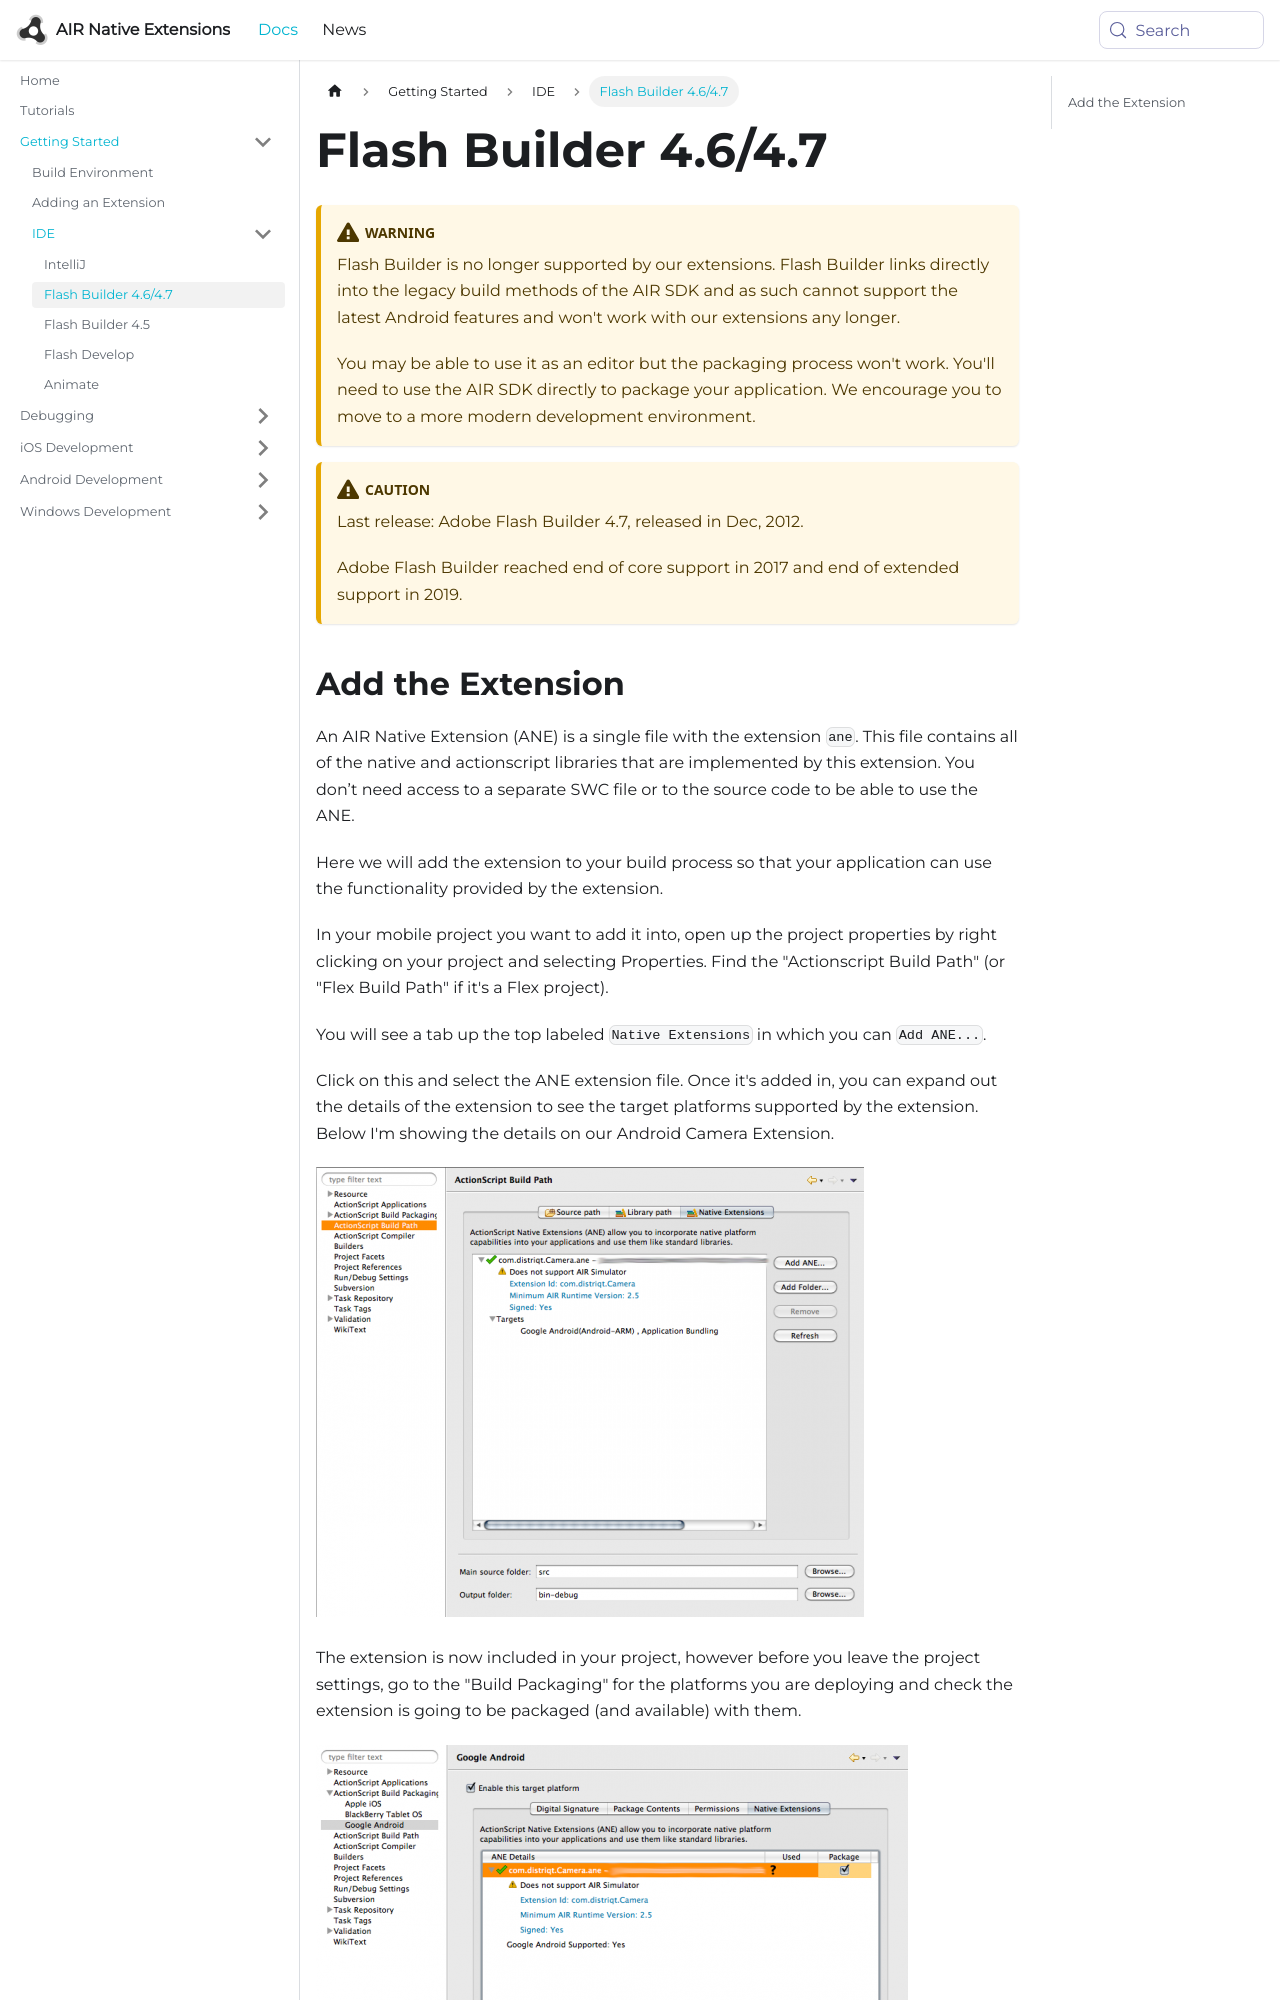

repository: airnativeextensions/nativeextensions-documentation · page: docs/tutorials/getting-started-flashbuilder4.7/index.html · generator: docusaurus

---
title: Flash Builder 4.6/4.7
sidebar_label: Flash Builder 4.6/4.7
---

:::warning
Flash Builder is no longer supported by our extensions. Flash Builder links directly into the legacy build methods of the AIR SDK and as such cannot support the latest Android features and won't work with our extensions any longer. 

You may be able to use it as an editor but the packaging process won't work. You'll need to use the AIR SDK directly to package your application. We encourage you to move to a more modern development environment.
:::

:::caution
Last release: Adobe Flash Builder 4.7, released in Dec, 2012.

Adobe Flash Builder reached end of core support in 2017 and end of extended support in 2019.
:::
